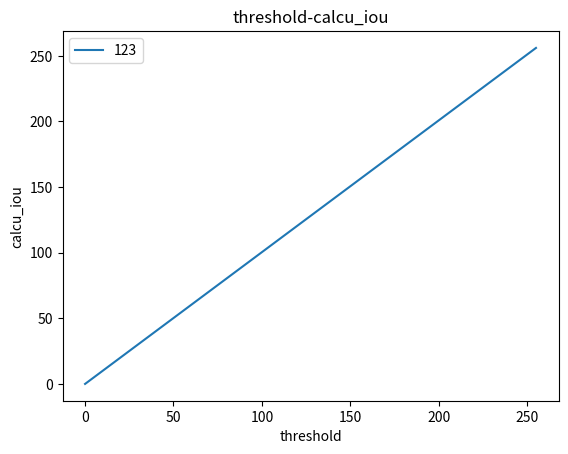

Reproduce this figure in Python.
import numpy as np
from matplotlib import pyplot as plt

fig = plt.figure()
# x = np.linspace(0, 255, 255)
x = range(0, 256, 1)
y = np.linspace(0, 256, 256)
plt.plot(x, y, label="123")
plt.xlabel("threshold")
plt.ylabel("calcu_iou")
plt.title("threshold-calcu_iou")
plt.legend()
plt.show()
